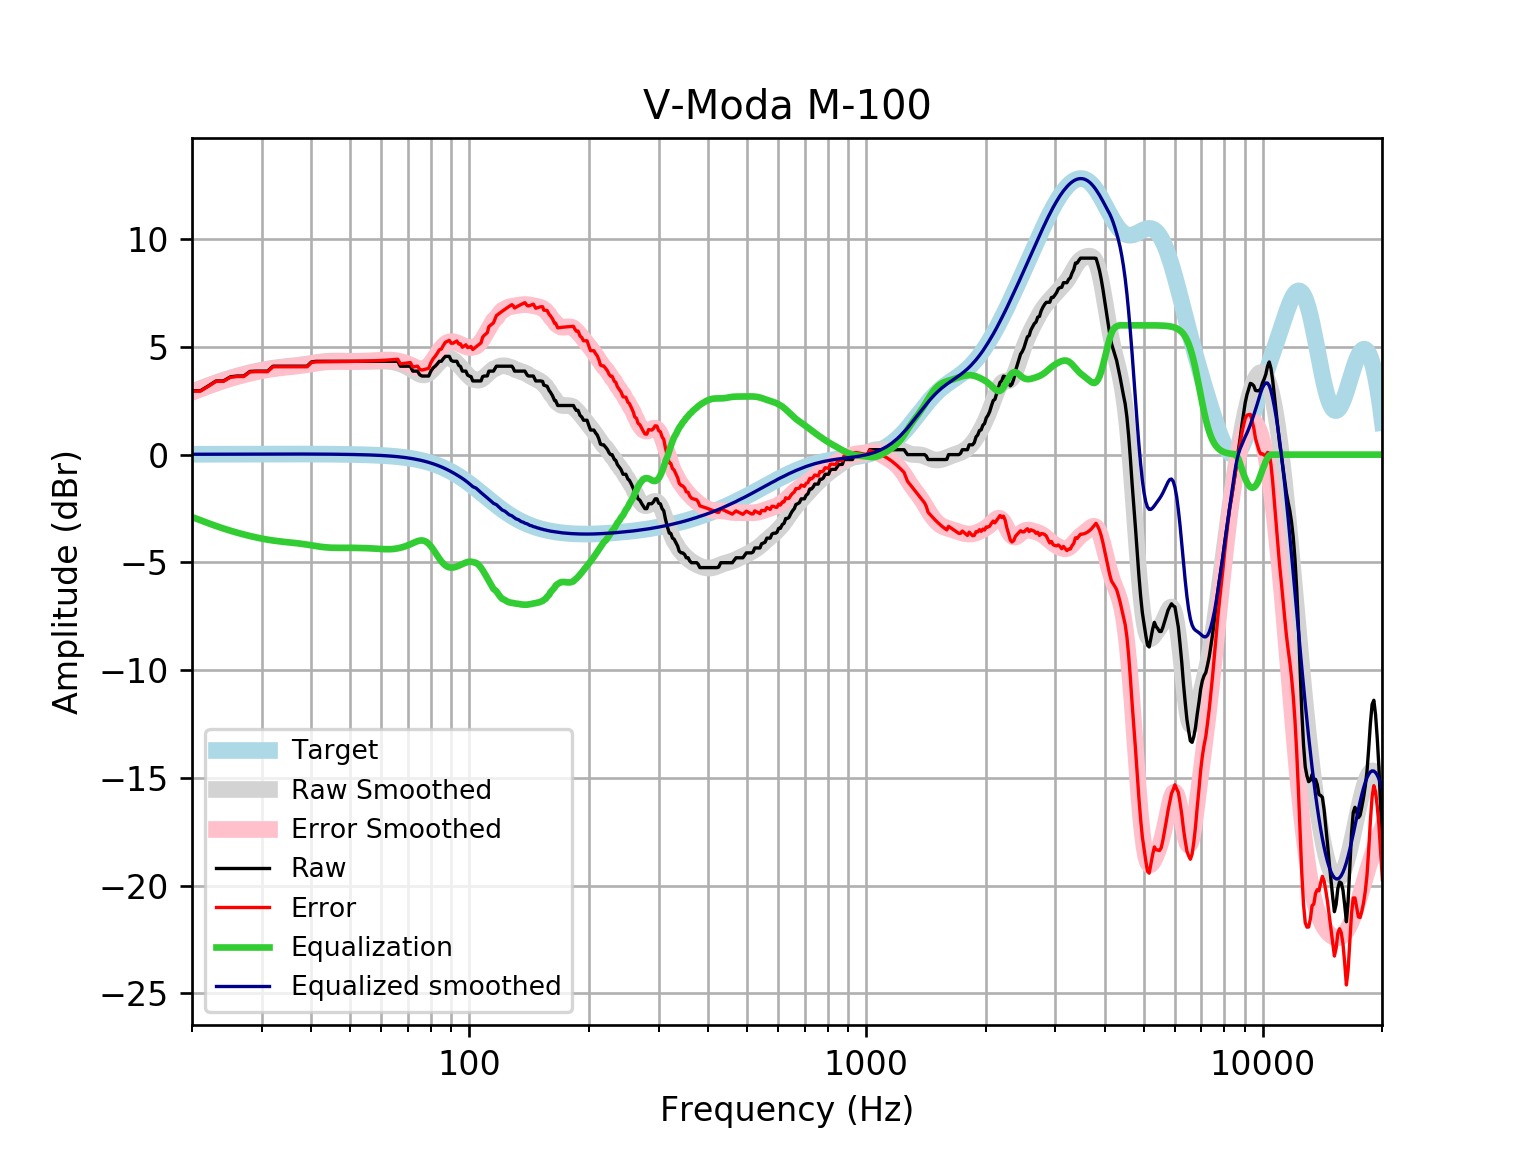

Data behind this chart, as committed beside it:
frequency, raw, error, smoothed, error_smoothed, equalization, equalized_raw, equalized_smoothed, target
20, 2.963, 2.946, 2.912, 2.895, -2.895, 0.0677, 0.01646, 0.01648
21, 2.963, 2.945, 3.063, 3.046, -3.046, -0.08287, 0.01765, 0.01765
22, 3.191, 3.172, 3.204, 3.185, -3.185, 0.006124, 0.01877, 0.01876
23, 3.419, 3.399, 3.332, 3.312, -3.312, 0.1068, 0.01984, 0.01983
24, 3.419, 3.398, 3.449, 3.428, -3.428, -0.00885, 0.02085, 0.02084
25, 3.611, 3.589, 3.552, 3.531, -3.531, 0.08032, 0.02181, 0.02179
26, 3.647, 3.624, 3.645, 3.622, -3.622, 0.02439, 0.02271, 0.02269
27, 3.647, 3.623, 3.727, 3.704, -3.704, -0.05698, 0.02355, 0.02353
28, 3.86, 3.835, 3.8, 3.776, -3.776, 0.08372, 0.02433, 0.02431
29, 3.875, 3.85, 3.865, 3.84, -3.84, 0.03476, 0.02504, 0.02502
30, 3.875, 3.849, 3.922, 3.896, -3.896, -0.02133, 0.02567, 0.02566
31, 3.875, 3.848, 3.97, 3.944, -3.944, -0.06956, 0.02623, 0.02622
32, 4.103, 4.076, 4.011, 3.985, -3.985, 0.1179, 0.02668, 0.02668
33, 4.103, 4.076, 4.045, 4.018, -4.018, 0.08478, 0.02704, 0.02704
34, 4.103, 4.075, 4.072, 4.045, -4.045, 0.05747, 0.02728, 0.02728
35, 4.103, 4.075, 4.096, 4.069, -4.069, 0.03373, 0.0274, 0.0274
36, 4.103, 4.075, 4.119, 4.092, -4.092, 0.01081, 0.02739, 0.02739
37, 4.103, 4.075, 4.144, 4.116, -4.116, -0.01379, 0.02723, 0.02723
38, 4.103, 4.076, 4.171, 4.144, -4.144, -0.04163, 0.02691, 0.02692
39, 4.103, 4.076, 4.202, 4.175, -4.175, -0.07279, 0.02643, 0.02644
40, 4.3, 4.274, 4.234, 4.208, -4.208, 0.09144, 0.02578, 0.02579
41, 4.327, 4.303, 4.266, 4.241, -4.241, 0.08666, 0.02495, 0.02496
42, 4.33, 4.307, 4.294, 4.27, -4.27, 0.0607, 0.02393, 0.02393
43, 4.33, 4.308, 4.316, 4.293, -4.293, 0.03745, 0.02272, 0.02272
44, 4.33, 4.309, 4.331, 4.309, -4.309, 0.02109, 0.0213, 0.0213
45, 4.33, 4.311, 4.339, 4.319, -4.319, 0.01143, 0.01968, 0.01967
46, 4.33, 4.313, 4.341, 4.323, -4.323, 0.007158, 0.01785, 0.01783
47, 4.33, 4.315, 4.34, 4.324, -4.324, 0.006341, 0.01579, 0.01577
48, 4.33, 4.317, 4.337, 4.323, -4.323, 0.007006, 0.0135, 0.01347
49, 4.33, 4.32, 4.334, 4.323, -4.323, 0.007613, 0.01097, 0.01094
50, 4.33, 4.322, 4.331, 4.323, -4.323, 0.007277, 0.008186, 0.008144
51, 4.33, 4.325, 4.33, 4.325, -4.325, 0.005729, 0.005126, 0.00508
52, 4.33, 4.329, 4.329, 4.327, -4.327, 0.003104, 0.001774, 0.001724
53, 4.33, 4.332, 4.329, 4.331, -4.331, -0.0003546, -0.001894, -0.001946
54, 4.33, 4.336, 4.329, 4.335, -4.335, -0.004518, -0.005905, -0.005958
55, 4.33, 4.341, 4.33, 4.34, -4.34, -0.00948, -0.01029, -0.01034
56, 4.33, 4.346, 4.331, 4.346, -4.346, -0.0155, -0.01508, -0.01514
57, 4.33, 4.351, 4.333, 4.353, -4.353, -0.02279, -0.02033, -0.02038
58, 4.33, 4.357, 4.336, 4.362, -4.362, -0.03132, -0.02607, -0.02611
59, 4.33, 4.363, 4.339, 4.371, -4.371, -0.04057, -0.03234, -0.03238
60, 4.33, 4.37, 4.341, 4.38, -4.38, -0.04945, -0.03921, -0.03925
61, 4.33, 4.377, 4.34, 4.387, -4.387, -0.05646, -0.04672, -0.04675
62, 4.33, 4.385, 4.335, 4.39, -4.39, -0.05991, -0.05494, -0.05496
63, 4.33, 4.394, 4.325, 4.389, -4.389, -0.05831, -0.06392, -0.06393
64, 4.33, 4.404, 4.307, 4.381, -4.381, -0.05067, -0.07372, -0.07373
65, 4.33, 4.415, 4.283, 4.367, -4.367, -0.03663, -0.0844, -0.08441
66, 4.33, 4.427, 4.251, 4.347, -4.347, -0.0163, -0.09604, -0.09603
67, 4.103, 4.211, 4.212, 4.321, -4.321, -0.218, -0.1087, -0.1087
68, 4.103, 4.225, 4.166, 4.289, -4.289, -0.186, -0.1224, -0.1224
69, 4.103, 4.24, 4.114, 4.251, -4.251, -0.1485, -0.1372, -0.1372
70, 4.103, 4.256, 4.055, 4.208, -4.208, -0.1055, -0.1533, -0.1533
71, 4.103, 4.273, 3.99, 4.16, -4.16, -0.05766, -0.1706, -0.1706
72, 3.875, 4.064, 3.92, 4.11, -4.11, -0.235, -0.1892, -0.1892
73, 3.875, 4.084, 3.851, 4.06, -4.06, -0.1854, -0.2092, -0.2092
74, 3.875, 4.105, 3.787, 4.017, -4.017, -0.1426, -0.2306, -0.2305
75, 3.704, 3.958, 3.735, 3.988, -3.988, -0.284, -0.2535, -0.2534
76, 3.647, 3.924, 3.703, 3.981, -3.981, -0.3345, -0.2778, -0.2778
77, 3.647, 3.95, 3.698, 4.002, -4.002, -0.3551, -0.3037, -0.3037
78, 3.647, 3.978, 3.723, 4.054, -4.054, -0.4075, -0.3312, -0.3312
79, 3.647, 4.007, 3.778, 4.139, -4.139, -0.4918, -0.3604, -0.3603
... 553 more rows
